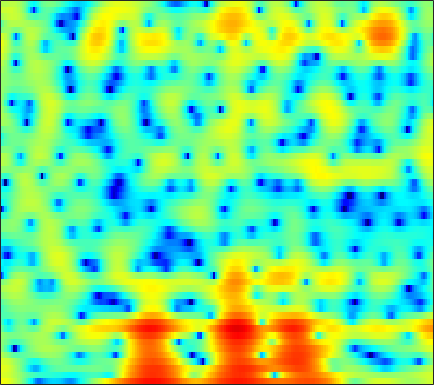

The file beside this chart, header and first rows:
6.1106, 5.909, 5.5686, 5.1269, 4.728, 4.1053, 3.3683, 2.7355, 1.7718, 0.64716, -0.65761, -1.7819, -3.5041, -5.5392, -7.3036, -10.008, -12.899, -14.48, -14.545, -12.995, -11.382, -10.422, -9.4843, -8.915
4.809, 4.68, 4.42, 4.062, 3.731, 3.21, 2.609, 2.108, 1.392, 0.6285, -0.1579, -0.7483, -1.513, -2.222, -2.703, -3.243, -3.665, -3.907, -4.13, -4.267, -4.345, -4.379, -4.427, -4.488
5.242, 5.121, 4.835, 4.414, 4.006, 3.338, 2.526, 1.817, 0.73, -0.5344, -2.004, -3.254, -5.141, -7.252, -8.864, -10.55, -10.82, -10.05, -8.464, -6.871, -5.516, -4.665, -3.729, -2.995
4.641, 4.41, 4.011, 3.519, 3.097, 2.46, 1.746, 1.16, 0.3114, -0.6149, -1.628, -2.443, -3.553, -4.603, -5.258, -5.766, -5.726, -5.347, -4.563, -3.661, -2.8, -2.225, -1.589, -1.119
2.664, 2.069, 1.187, 0.2471, -0.4477, -1.285, -1.915, -2.202, -2.353, -2.245, -2.009, -1.789, -1.474, -1.152, -0.9111, -0.5875, -0.2565, -0.009503, 0.3154, 0.6185, 0.8811, 1.039, 1.183, 1.233
0.7104, -0.3533, -2.155, -4.568, -7.026, -12.07, -25.09, -21.28, -11.53, -7.279, -4.633, -3.194, -1.725, -0.6185, 0.04639, 0.7621, 1.324, 1.658, 1.995, 2.232, 2.376, 2.423, 2.411, 2.326
0.6552, 0.08406, -0.7764, -1.681, -2.34, -3.057, -3.446, -3.436, -3.067, -2.418, -1.644, -1.055, -0.3048, 0.3621, 0.7952, 1.268, 1.641, 1.843, 2.003, 2.045, 1.968, 1.818, 1.498, 1.062
1.042, 0.6567, 0.1465, -0.2651, -0.4799, -0.5994, -0.5933, -0.5017, -0.2827, -0.02322, 0.263, 0.4768, 0.7534, 1.01, 1.206, 1.466, 1.71, 1.866, 2.027, 2.076, 1.957, 1.732, 1.188, 0.2783
-0.7234, -2.114, -4.011, -5.236, -5.168, -4.043, -2.572, -1.628, -0.7193, -0.2051, -0.06742, -0.2149, -0.6664, -1.306, -1.737, -1.929, -1.409, -0.6333, 0.5665, 1.649, 2.44, 2.819, 3.028, 2.881
-2.55, -4.138, -6.591, -8.296, -7.857, -5.811, -3.78, -2.609, -1.6, -1.193, -1.351, -1.887, -3.267, -5.673, -8.4, -12.34, -9.682, -6.113, -2.569, -0.1822, 1.464, 2.33, 3.133, 3.604
-2.524, -2.539, -2.519, -2.385, -2.213, -1.861, -1.472, -1.19, -0.8967, -0.7438, -0.7648, -0.8896, -1.142, -1.421, -1.572, -1.596, -1.344, -0.9715, -0.3232, 0.3807, 1.039, 1.46, 1.881, 2.158
-3.432, -2.739, -1.976, -1.362, -0.989, -0.5689, -0.2411, -0.04811, 0.1346, 0.241, 0.2693, 0.2579, 0.2047, 0.1372, 0.09014, 0.06, 0.08071, 0.131, 0.2419, 0.3749, 0.5346, 0.6593, 0.8048, 0.8994
-2.366, -1.58, -0.7219, -0.05201, 0.3365, 0.744, 1.032, 1.168, 1.25, 1.233, 1.124, 0.9991, 0.7674, 0.4872, 0.2639, -0.02952, -0.2989, -0.4739, -0.6601, -0.7661, -0.818, -0.8093, -0.7288, -0.5934
0.276, 0.7685, 1.329, 1.781, 2.07, 2.344, 2.492, 2.513, 2.424, 2.184, 1.794, 1.402, 0.749, -0.01228, -0.6455, -1.524, -2.369, -2.941, -3.53, -3.876, -4.026, -4.04, -3.888, -3.539
1.931, 2.197, 2.57, 2.951, 3.206, 3.454, 3.573, 3.562, 3.393, 2.993, 2.338, 1.66, 0.4817, -1.086, -2.559, -4.962, -7.753, -9.707, -11.15, -10.95, -10.35, -10.19, -10.54, -10.77
-0.05437, 0.167, 0.8264, 1.66, 2.261, 2.962, 3.464, 3.674, 3.715, 3.484, 2.944, 2.313, 1.139, -0.4951, -2.075, -4.804, -8.349, -11.17, -12.62, -11.07, -9.94, -9.767, -10.64, -12.25
-17.23, -12.4, -6.803, -3.503, -1.831, -0.2552, 0.8131, 1.345, 1.729, 1.82, 1.646, 1.363, 0.7884, 0.07797, -0.513, -1.325, -2.037, -2.43, -2.724, -2.678, -2.452, -2.245, -1.812, -1.249
-7.584, -7.48, -6.49, -5.291, -4.386, -3.316, -2.489, -2.03, -1.643, -1.518, -1.642, -1.853, -2.201, -2.549, -2.717, -2.709, -2.429, -2.065, -1.441, -0.7316, 0.05317, 0.6077, 1.29, 1.954
-6.408, -7.064, -7.599, -7.569, -7.19, -6.363, -5.504, -4.97, -4.505, -4.452, -4.881, -5.577, -7.069, -9.132, -10.54, -10.27, -7.608, -5.414, -2.907, -0.9236, 0.6219, 1.595, 2.649, 3.455
-10.4, -12.87, -17.93, -20.8, -16.56, -11.87, -8.896, -7.406, -6.155, -5.604, -5.693, -6.175, -7.455, -9.306, -10.63, -10.27, -7.435, -5.117, -2.503, -0.4054, 1.208, 2.171, 3.201, 3.953
-9.526, -10.35, -11.3, -11.42, -10.64, -8.977, -7.31, -6.245, -5.162, -4.421, -3.966, -3.77, -3.594, -3.404, -3.164, -2.619, -1.804, -1.062, 0.00275, 1.019, 1.948, 2.535, 3.154, 3.595
-6.176, -5.873, -5.532, -5.146, -4.813, -4.314, -3.761, -3.376, -2.912, -2.518, -2.192, -1.975, -1.681, -1.354, -1.048, -0.5579, 0.01258, 0.4762, 1.128, 1.744, 2.28, 2.617, 2.924, 3.055
-2.815, -2.47, -2.093, -1.771, -1.576, -1.377, -1.248, -1.208, -1.234, -1.342, -1.51, -1.632, -1.73, -1.659, -1.447, -0.9509, -0.2679, 0.3103, 1.067, 1.766, 2.315, 2.606, 2.829, 2.817
-0.3199, -0.1177, 0.1309, 0.3154, 0.4059, 0.4385, 0.3054, 0.08607, -0.4209, -1.227, -2.379, -3.487, -5.178, -6.494, -6.513, -5.032, -2.918, -1.446, 0.1708, 1.378, 2.236, 2.653, 2.946, 2.959
-0.494, -0.3331, -0.04346, 0.2849, 0.5145, 0.7254, 0.742, 0.5892, 0.09471, -0.8201, -2.301, -3.924, -7.075, -11.36, -12.08, -7.737, -3.942, -1.929, 0.01197, 1.292, 2.106, 2.479, 2.679, 2.627
-5.268, -4.895, -3.748, -2.361, -1.402, -0.3748, 0.3617, 0.7022, 0.8912, 0.8045, 0.4769, 0.1311, -0.3437, -0.6155, -0.5885, -0.2085, 0.4264, 0.9293, 1.485, 1.853, 1.956, 1.866, 1.543, 1.02
-29.3, -15.86, -8.874, -5.144, -3.227, -1.344, 0.01151, 0.7705, 1.514, 2.007, 2.313, 2.453, 2.561, 2.628, 2.667, 2.705, 2.697, 2.643, 2.452, 2.078, 1.466, 0.7952, -0.3914, -1.998
-6.479, -6.168, -5.097, -3.686, -2.634, -1.308, -0.1571, 0.5857, 1.418, 2.07, 2.563, 2.836, 3.086, 3.204, 3.221, 3.146, 2.95, 2.713, 2.272, 1.624, 0.7473, -0.1069, -1.599, -3.624
-4.359, -4.295, -3.915, -3.243, -2.602, -1.639, -0.6581, 0.04894, 0.89, 1.595, 2.136, 2.437, 2.692, 2.792, 2.771, 2.625, 2.367, 2.095, 1.654, 1.111, 0.4672, -0.08421, -0.9284, -1.854
-5.835, -6.244, -6.292, -5.553, -4.545, -3.001, -1.505, -0.5037, 0.6141, 1.481, 2.088, 2.379, 2.564, 2.545, 2.399, 2.068, 1.624, 1.259, 0.7687, 0.3768, 0.07292, -0.08346, -0.2432, -0.3618
-8.805, -12.95, -26.21, -13.08, -8.087, -4.143, -1.563, -0.1675, 1.212, 2.146, 2.725, 2.939, 2.953, 2.637, 2.191, 1.309, 0.1159, -0.8856, -2.129, -2.763, -2.475, -1.841, -0.8241, 0.05734
-2.939, -3.721, -4.192, -3.63, -2.663, -1.246, 0.05124, 0.8429, 1.676, 2.26, 2.61, 2.716, 2.601, 2.122, 1.478, 0.09607, -2.123, -4.687, -10.64, -39.03, -10.43, -5.927, -2.58, -0.5655
1.019, 0.7613, 0.4949, 0.3192, 0.2283, 0.1385, 0.055, 0.007875, 0.008463, 0.1416, 0.4139, 0.6507, 0.8975, 0.9616, 0.812, 0.2963, -0.5596, -1.377, -2.402, -2.938, -2.656, -2.053, -1.183, -0.4715
2.912, 2.651, 2.171, 1.529, 0.858, -0.2738, -1.822, -3.218, -5.108, -5.818, -4.532, -3.007, -1.121, 0.2799, 0.9937, 1.594, 1.848, 1.867, 1.774, 1.575, 1.339, 1.089, 0.6206, -0.08415
2.717, 2.55, 2.128, 1.426, 0.693, -0.7196, -2.79, -5.02, -9.217, -12.03, -7.877, -4.726, -1.729, 0.2954, 1.378, 2.389, 3.007, 3.269, 3.357, 3.205, 2.787, 2.268, 1.27, -0.2276
-0.2828, -0.112, 0.0007465, -0.09677, -0.2986, -0.7654, -1.381, -1.852, -2.334, -2.382, -1.914, -1.3, -0.3263, 0.6352, 1.275, 1.968, 2.471, 2.711, 2.837, 2.737, 2.384, 1.966, 1.167, 0.103
-4.231, -3.255, -2.237, -1.542, -1.239, -1.008, -0.9361, -0.9259, -0.9046, -0.8238, -0.6207, -0.3764, 0.04256, 0.5259, 0.9076, 1.393, 1.808, 2.041, 2.251, 2.289, 2.158, 1.947, 1.502, 0.9178
-5.882, -4.158, -2.626, -1.668, -1.228, -0.9103, -0.8231, -0.8692, -0.9947, -1.134, -1.194, -1.147, -0.9269, -0.5104, -0.0969, 0.53, 1.155, 1.587, 2.048, 2.361, 2.501, 2.466, 2.262, 1.858
-1.758, -1.137, -0.5221, -0.2109, -0.1413, -0.3224, -0.7629, -1.255, -2.114, -3.111, -4.103, -4.648, -4.732, -3.931, -2.949, -1.46, -0.03567, 0.9068, 1.925, 2.674, 3.128, 3.283, 3.245, 2.91
1.768, 1.647, 1.388, 0.9748, 0.5589, -0.223, -1.272, -2.276, -4.06, -6.548, -10.41, -15.35, -24.18, -12.66, -8.303, -4.466, -1.759, -0.2001, 1.444, 2.641, 3.423, 3.778, 3.904, 3.658
2.597, 2.031, 1.154, 0.2035, -0.5877, -1.662, -2.816, -3.777, -5.248, -6.97, -8.775, -9.903, -10.38, -9.265, -7.704, -5.278, -2.875, -1.261, 0.5937, 2.036, 3.089, 3.607, 3.933, 3.867
1.913, 0.7948, -0.9538, -2.847, -4.15, -5.409, -6.068, -6.382, -6.825, -7.63, -8.893, -10.04, -11.59, -11.96, -10.56, -7.427, -4.264, -2.195, 0.04143, 1.772, 3.011, 3.636, 4.129, 4.234
1.141, -0.58, -3.697, -8.46, -14.49, -21.02, -12.37, -9.539, -7.811, -7.464, -8.237, -9.585, -12.67, -15.46, -12.77, -7.548, -3.662, -1.503, 0.7254, 2.34, 3.453, 4.013, 4.428, 4.498
1.246, 0.06138, -1.82, -3.936, -5.345, -6.301, -6.014, -5.389, -4.64, -4.169, -3.957, -3.933, -3.837, -3.418, -2.773, -1.578, -0.2189, 0.7891, 1.942, 2.831, 3.434, 3.692, 3.762, 3.544
1.172, 0.7008, -0.01541, -0.7245, -1.164, -1.586, -1.776, -1.78, -1.651, -1.449, -1.203, -0.9844, -0.6362, -0.2088, 0.173, 0.7298, 1.292, 1.687, 2.124, 2.419, 2.522, 2.452, 2.151, 1.588
0.8636, 0.716, 0.424, 0.1033, -0.1376, -0.3948, -0.5434, -0.5847, -0.5243, -0.3542, -0.1065, 0.1313, 0.4773, 0.8415, 1.104, 1.434, 1.714, 1.855, 1.957, 1.917, 1.705, 1.42, 0.8638, 0.07346
0.9965, 0.8539, 0.5316, 0.1052, -0.235, -0.6316, -0.8863, -0.9422, -0.829, -0.5112, -0.05471, 0.3217, 0.8281, 1.294, 1.592, 1.905, 2.105, 2.176, 2.142, 1.95, 1.594, 1.211, 0.52, -0.3865
1.866, 1.458, 0.6587, -0.4213, -1.352, -2.63, -3.613, -3.846, -3.363, -2.283, -1.038, -0.1719, 0.8235, 1.6, 2.051, 2.465, 2.679, 2.733, 2.651, 2.413, 2.025, 1.631, 0.9477, 0.07839
3.172, 2.457, 1.097, -0.8389, -2.847, -6.771, -14.21, -22.15, -10.6, -5.368, -2.321, -0.7474, 0.7518, 1.748, 2.259, 2.649, 2.783, 2.743, 2.528, 2.208, 1.81, 1.461, 0.9508, 0.3736
4.296, 3.557, 2.279, 0.6849, -0.7012, -2.668, -4.314, -4.772, -4.133, -2.658, -1.121, -0.1398, 0.8822, 1.55, 1.797, 1.841, 1.569, 1.153, 0.4522, -0.2948, -0.929, -1.233, -1.355, -1.296
5.228, 4.535, 3.441, 2.189, 1.264, 0.1024, -0.7454, -1.065, -1.017, -0.5609, 0.1209, 0.6491, 1.224, 1.521, 1.486, 1.061, 0.1017, -1.012, -3.088, -5.947, -8.78, -9.114, -7.143, -4.973
5.801, 5.045, 3.833, 2.36, 1.006, -0.9824, -2.861, -3.692, -3.258, -1.705, -0.09048, 0.9175, 1.834, 2.264, 2.289, 1.83, 0.7706, -0.4279, -2.772, -6.16, -9.907, -10.43, -7.717, -5.25
4.398, 3.896, 2.989, 1.581, 0.00973, -3.151, -8.642, -14.99, -9.196, -3.612, -0.4707, 1.022, 2.296, 2.95, 3.112, 2.946, 2.412, 1.8, 0.7566, -0.3838, -1.403, -1.933, -2.377, -2.659
-0.2058, 0.6426, 1.273, 1.293, 1.036, 0.3881, -0.2648, -0.5179, -0.2652, 0.4737, 1.35, 1.904, 2.459, 2.748, 2.776, 2.641, 2.317, 1.936, 1.307, 0.5687, -0.2821, -1.02, -2.139, -3.422
-2.813, -0.729, 0.9905, 1.958, 2.348, 2.589, 2.623, 2.603, 2.531, 2.464, 2.341, 2.213, 1.962, 1.653, 1.415, 1.098, 0.7838, 0.5436, 0.1849, -0.2973, -1.006, -1.738, -3.068, -4.94
1.828, 2.282, 2.882, 3.372, 3.586, 3.715, 3.654, 3.494, 3.11, 2.524, 1.713, 0.9635, -0.2294, -1.515, -2.341, -3.025, -3.026, -2.684, -2.163, -1.86, -1.91, -2.203, -3.007, -4.304
3.815, 3.813, 3.876, 3.944, 3.971, 3.903, 3.687, 3.381, 2.769, 1.83, 0.5109, -0.8377, -3.282, -6.973, -11.37, -18.69, -11.64, -7.829, -4.802, -3.057, -2.126, -1.835, -1.862, -2.283
2.638, 2.556, 2.63, 2.789, 2.925, 3.008, 2.917, 2.705, 2.199, 1.417, 0.3244, -0.7219, -2.422, -4.391, -5.812, -6.775, -6.019, -4.8, -3.147, -1.828, -0.9111, -0.4899, -0.231, -0.2898
